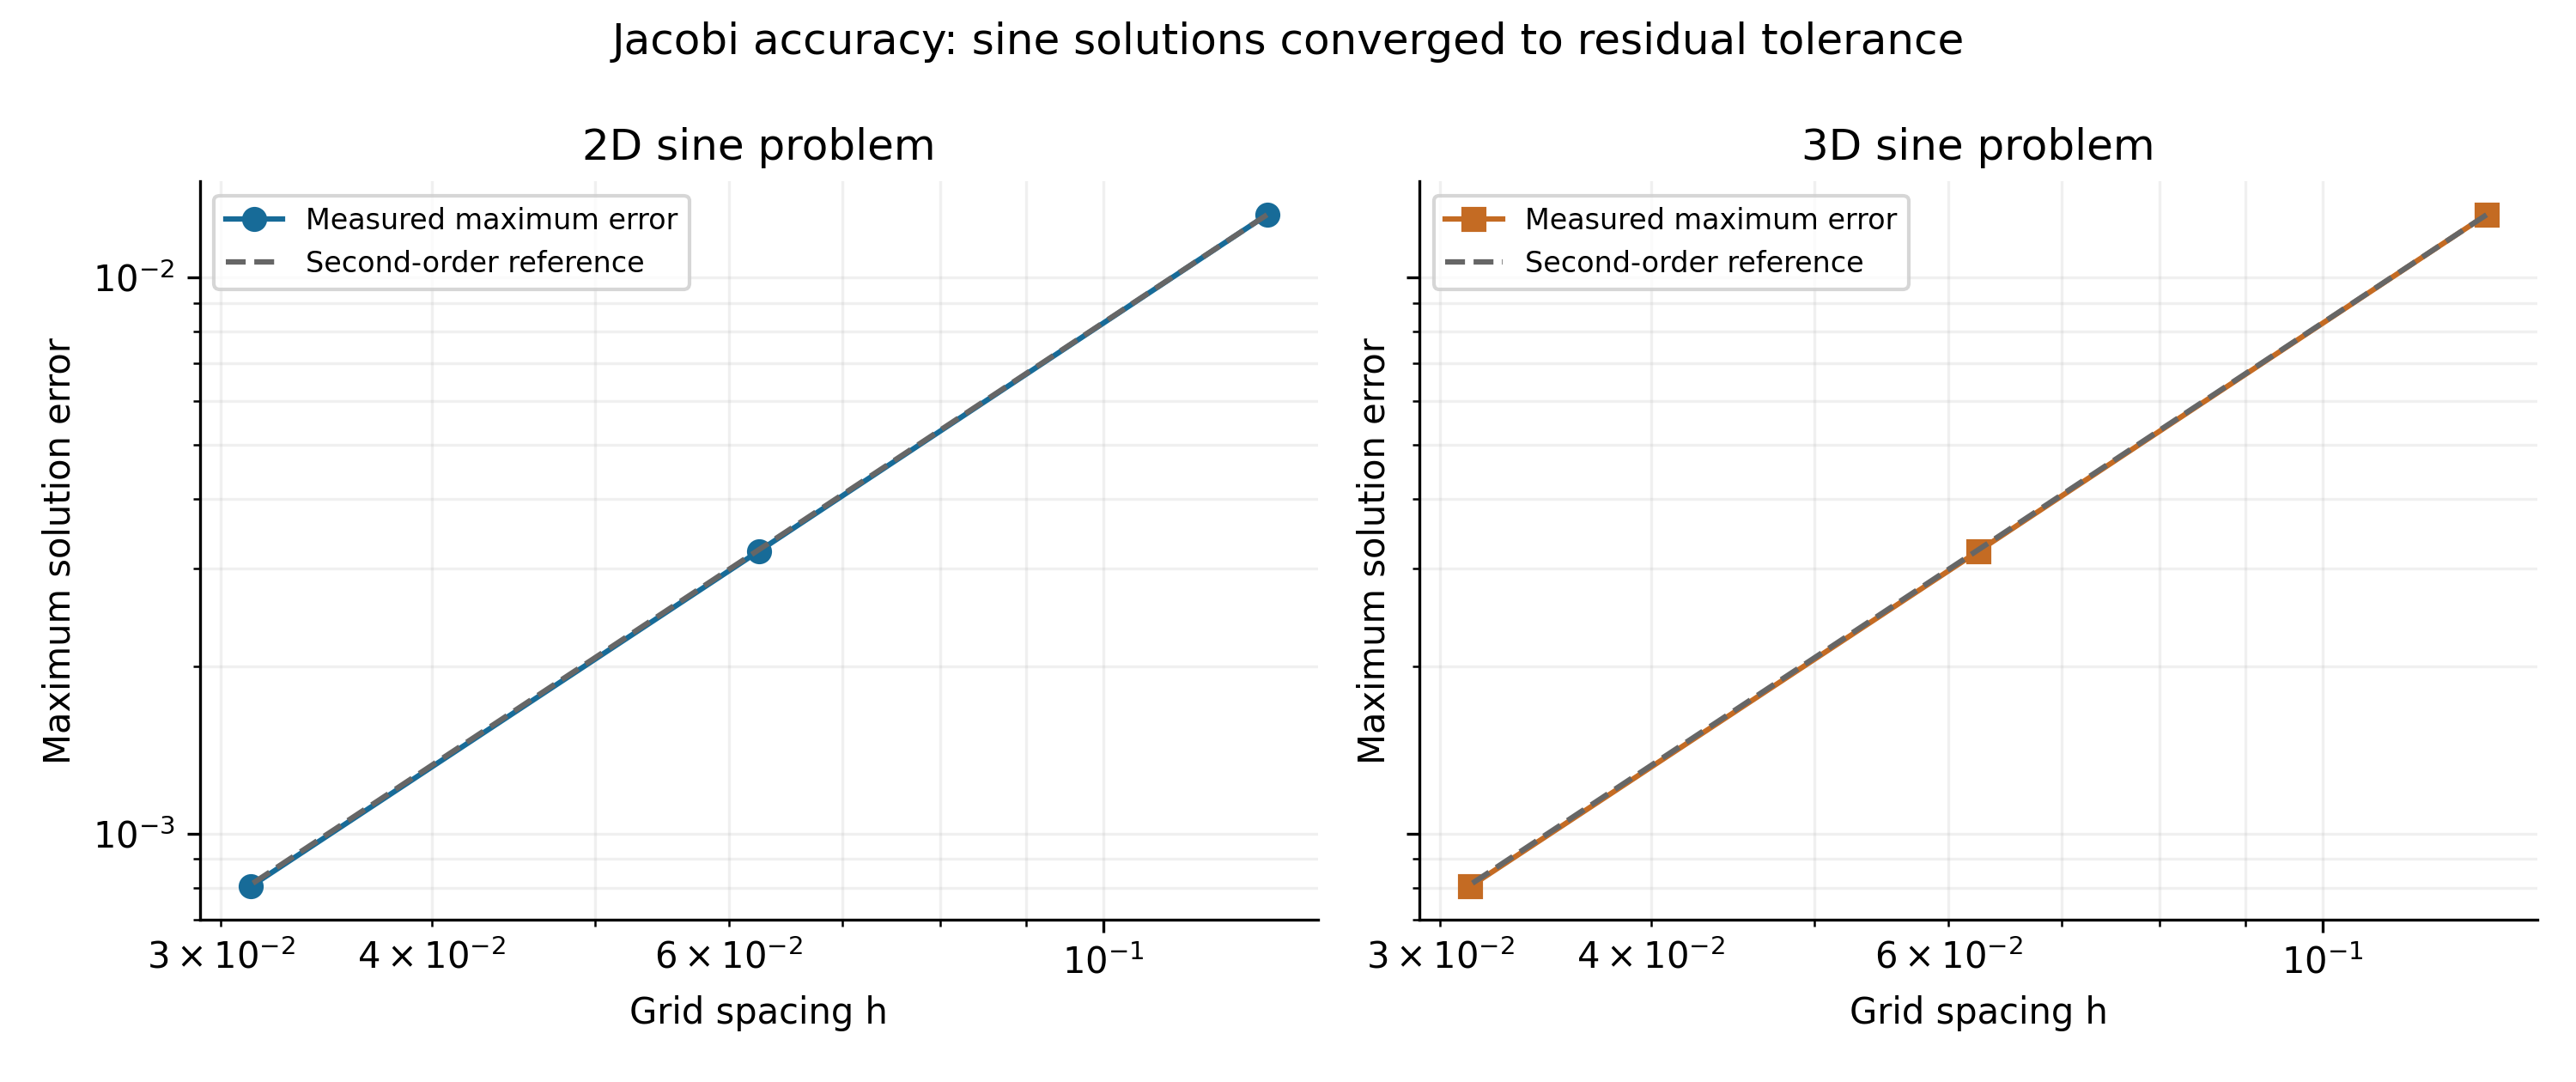

The data file committed next to this chart (first rows):
dimension, n, h, error_inf, error_rms, observed_order, iterations, residual_inf, threshold, solve_seconds, independent_reference
2, 7, 0.125, 0.01295, 0.0074, , 320, 1.9598900280470843e-10, 1.9839208802178715e-10, 3.4934026189148426e-05, passed
2, 15, 0.0625, 0.003219, 0.001717, 2.008, 1310, 1.808686533877335e-10, 1.9839208802178715e-10, 0.0003667, passed
2, 31, 0.03125, 0.0008036, 0.0004147, 2.002, 5250, 1.9482726543174067e-10, 1.9839208802178715e-10, 0.005043, passed
3, 7, 0.125, 0.01295, 0.005594, , 320, 2.9400482048913545e-10, 2.970881320326807e-10, 0.0002583, passed
3, 15, 0.0625, 0.003219, 0.001254, 2.008, 1310, 2.7118929324387864e-10, 2.970881320326807e-10, 0.007231, passed
3, 31, 0.03125, 0.0008036, 0.000298, 2.002, 5250, 2.936069165571098e-10, 2.970881320326807e-10, 0.2183, passed
